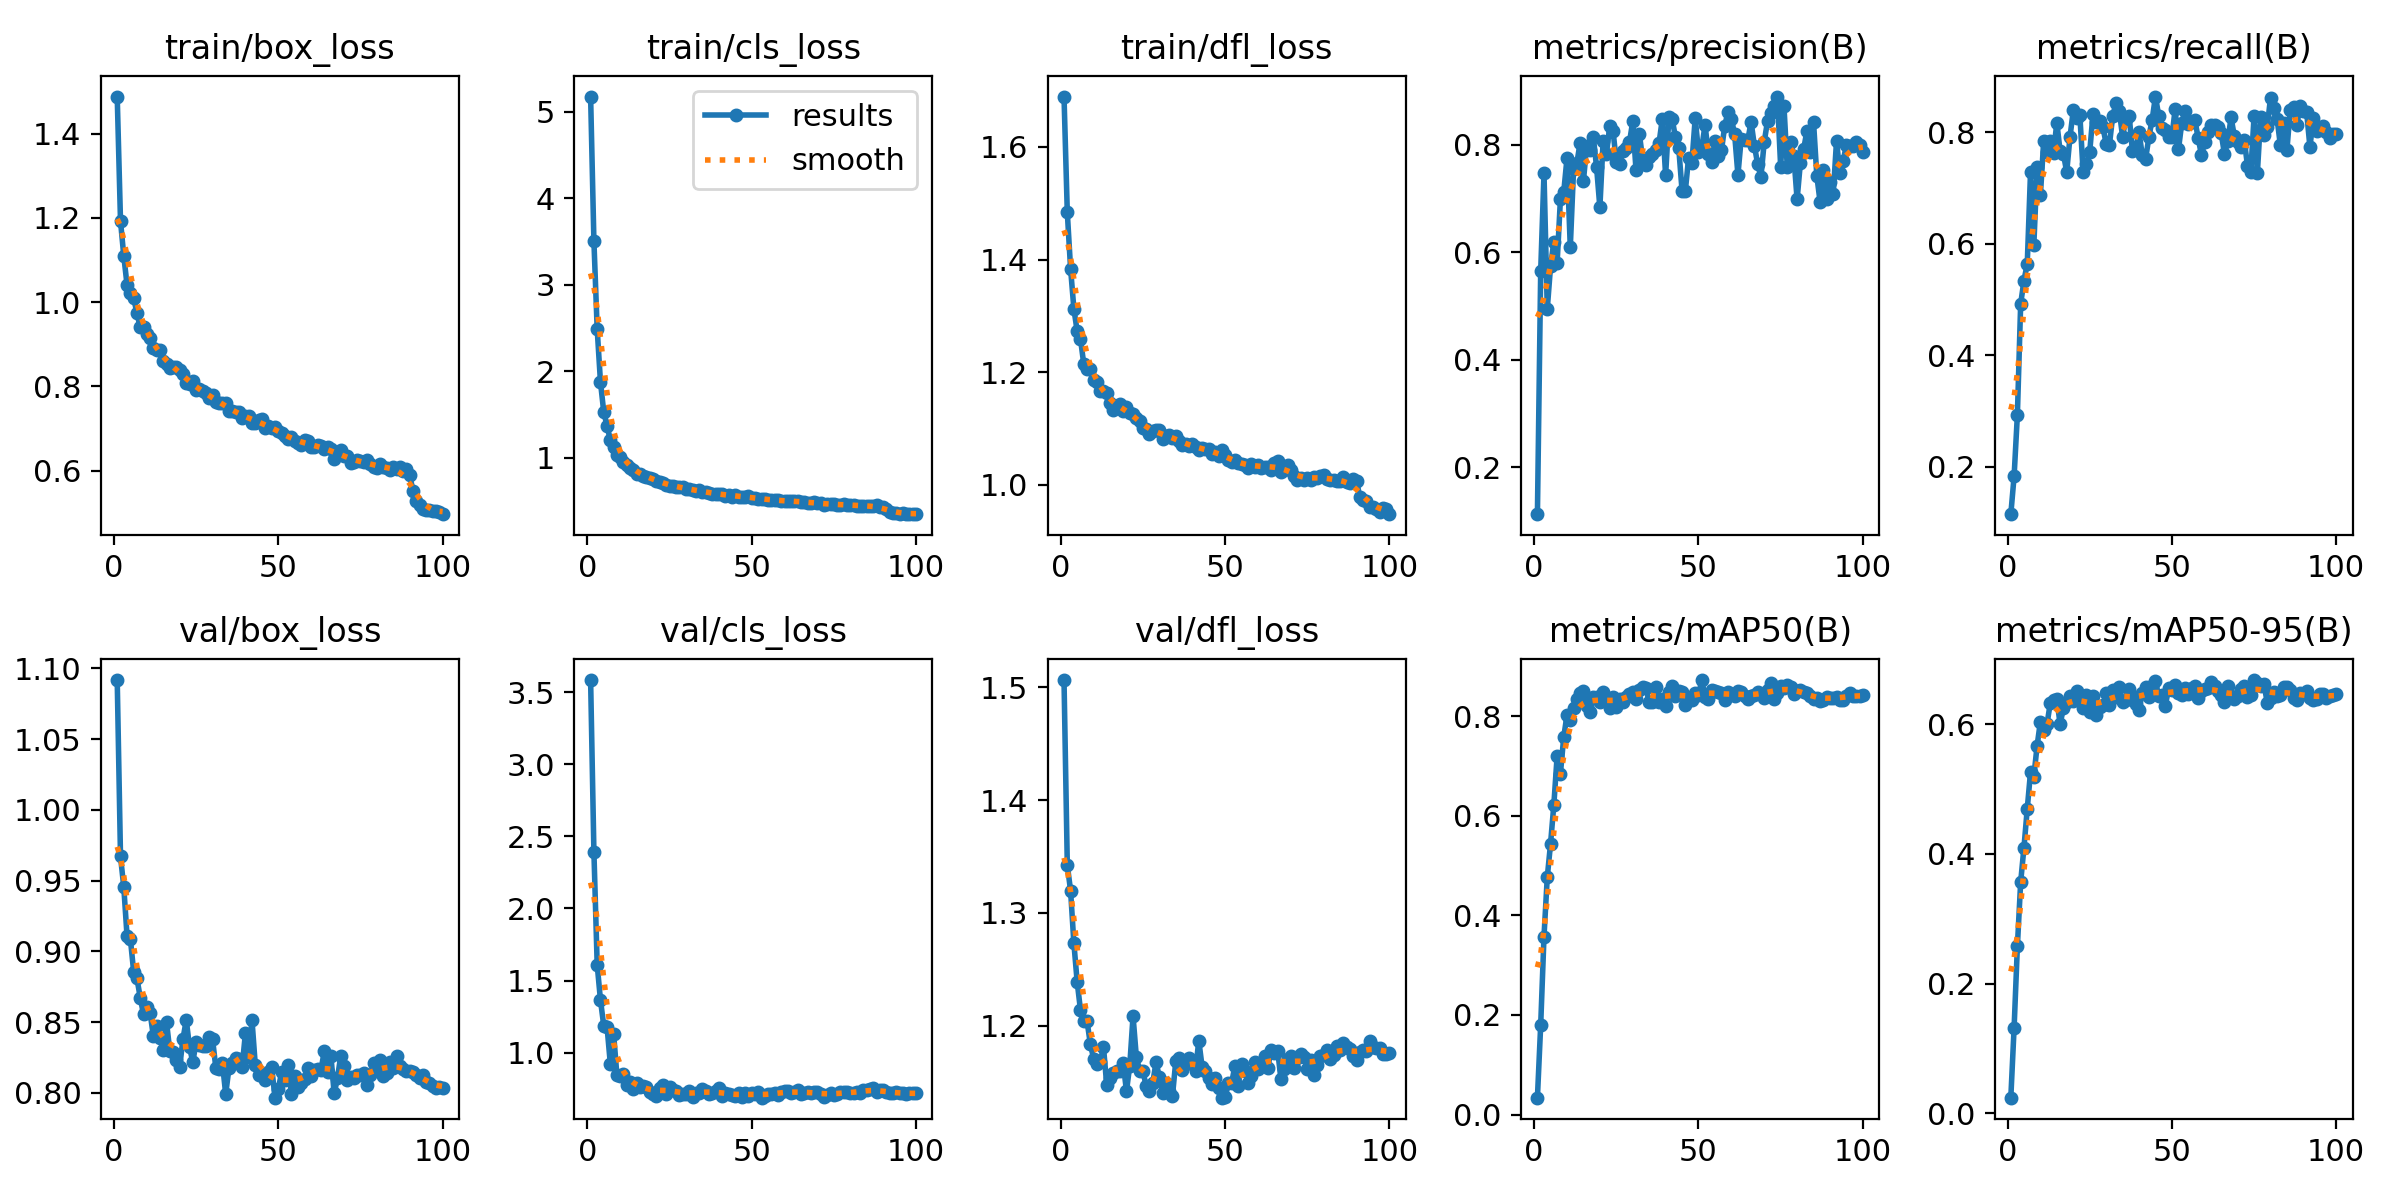

Values plotted in this chart, from the file beside it:
epoch, time, train/box_loss, train/cls_loss, train/dfl_loss, metrics/precision(B), metrics/recall(B), metrics/mAP50(B), metrics/mAP50-95(B), val/box_loss, val/cls_loss, val/dfl_loss, lr/pg0, lr/pg1, lr/pg2
1, 55.96, 1.488, 5.176, 1.689, 0.113, 0.1152, 0.03391, 0.02407, 1.092, 3.583, 1.506, 0.06773, 0.0003259, 0.0003259
2, 85.35, 1.192, 3.508, 1.484, 0.5651, 0.1831, 0.1801, 0.1318, 0.967, 2.394, 1.342, 0.03473, 0.0006527, 0.0006527
3, 114.9, 1.109, 2.487, 1.384, 0.7468, 0.2936, 0.3575, 0.2577, 0.9453, 1.609, 1.32, 0.001714, 0.0009729, 0.0009729
4, 144.3, 1.04, 1.877, 1.313, 0.4947, 0.4926, 0.4765, 0.3569, 0.9105, 1.364, 1.273, 0.0009703, 0.0009703, 0.0009703
5, 173.7, 1.022, 1.53, 1.273, 0.574, 0.5343, 0.5441, 0.4099, 0.9089, 1.187, 1.239, 0.0009604, 0.0009604, 0.0009604
6, 202.8, 1.011, 1.372, 1.26, 0.6198, 0.5641, 0.6223, 0.4697, 0.8857, 1.179, 1.214, 0.0009505, 0.0009505, 0.0009505
7, 232.6, 0.9734, 1.203, 1.215, 0.5804, 0.7295, 0.72, 0.5265, 0.8809, 0.9227, 1.204, 0.0009406, 0.0009406, 0.0009406
8, 261.6, 0.9406, 1.125, 1.205, 0.699, 0.5978, 0.6846, 0.519, 0.8673, 1.13, 1.204, 0.0009307, 0.0009307, 0.0009307
9, 290.5, 0.9405, 1.039, 1.206, 0.7115, 0.7375, 0.7576, 0.567, 0.8554, 0.8431, 1.184, 0.0009208, 0.0009208, 0.0009208
10, 320, 0.9247, 1.016, 1.185, 0.7744, 0.6874, 0.8023, 0.6042, 0.8609, 0.8386, 1.171, 0.0009109, 0.0009109, 0.0009109
11, 349.4, 0.915, 0.9546, 1.182, 0.6091, 0.7846, 0.7918, 0.5905, 0.8567, 0.8521, 1.166, 0.000901, 0.000901, 0.000901
12, 378.5, 0.8917, 0.9207, 1.166, 0.7543, 0.7645, 0.8154, 0.5999, 0.8399, 0.7743, 1.167, 0.0008911, 0.0008911, 0.0008911
13, 407.6, 0.8851, 0.8801, 1.166, 0.7656, 0.7852, 0.8348, 0.6326, 0.8469, 0.7991, 1.181, 0.0008812, 0.0008812, 0.0008812
14, 437.4, 0.8872, 0.8618, 1.162, 0.8037, 0.7639, 0.8472, 0.6373, 0.8389, 0.7516, 1.147, 0.0008713, 0.0008713, 0.0008713
15, 466.3, 0.8604, 0.8196, 1.145, 0.7329, 0.8175, 0.8512, 0.6393, 0.8302, 0.7873, 1.153, 0.0008614, 0.0008614, 0.0008614
16, 495.4, 0.8542, 0.8132, 1.133, 0.7982, 0.7659, 0.8194, 0.5999, 0.85, 0.765, 1.158, 0.0008515, 0.0008515, 0.0008515
17, 524.9, 0.8432, 0.7925, 1.14, 0.7892, 0.762, 0.8082, 0.6254, 0.8295, 0.7675, 1.16, 0.0008416, 0.0008416, 0.0008416
18, 553.9, 0.8465, 0.781, 1.143, 0.8147, 0.7288, 0.8378, 0.635, 0.8288, 0.7632, 1.16, 0.0008317, 0.0008317, 0.0008317
19, 583, 0.8448, 0.7713, 1.13, 0.758, 0.7916, 0.8381, 0.6443, 0.8229, 0.7263, 1.167, 0.0008218, 0.0008218, 0.0008218
20, 612.2, 0.8392, 0.7621, 1.138, 0.6834, 0.8394, 0.8284, 0.6365, 0.8182, 0.7123, 1.142, 0.0008119, 0.0008119, 0.0008119
21, 641.6, 0.8302, 0.7331, 1.127, 0.8075, 0.8267, 0.8485, 0.6512, 0.838, 0.6992, 1.164, 0.000802, 0.000802, 0.000802
22, 670.6, 0.8076, 0.7268, 1.126, 0.7834, 0.8312, 0.8331, 0.6435, 0.8515, 0.7536, 1.208, 0.0007921, 0.0007921, 0.0007921
23, 699.6, 0.8063, 0.7081, 1.119, 0.8342, 0.7292, 0.8164, 0.6245, 0.8324, 0.7792, 1.172, 0.0007822, 0.0007822, 0.0007822
24, 729.2, 0.8119, 0.6933, 1.114, 0.8262, 0.7436, 0.8378, 0.6448, 0.8216, 0.7148, 1.16, 0.0007723, 0.0007723, 0.0007723
25, 758.4, 0.7905, 0.6788, 1.1, 0.7676, 0.7649, 0.8176, 0.6194, 0.836, 0.7649, 1.16, 0.0007624, 0.0007624, 0.0007624
26, 787.2, 0.7925, 0.6738, 1.099, 0.764, 0.8325, 0.8354, 0.6438, 0.8339, 0.742, 1.146, 0.0007525, 0.0007525, 0.0007525
27, 816.4, 0.789, 0.6656, 1.091, 0.7876, 0.8185, 0.8281, 0.6138, 0.8332, 0.7317, 1.142, 0.0007426, 0.0007426, 0.0007426
28, 845.9, 0.7852, 0.6684, 1.096, 0.7928, 0.8198, 0.8394, 0.6266, 0.8332, 0.7093, 1.149, 0.0007327, 0.0007327, 0.0007327
29, 874.8, 0.7728, 0.6612, 1.096, 0.8042, 0.81, 0.8436, 0.6298, 0.8397, 0.7125, 1.168, 0.0007228, 0.0007228, 0.0007228
30, 903.6, 0.7799, 0.6468, 1.097, 0.8432, 0.7799, 0.849, 0.6478, 0.838, 0.7112, 1.154, 0.0007129, 0.0007129, 0.0007129
31, 932.9, 0.764, 0.636, 1.082, 0.7524, 0.7777, 0.8351, 0.6297, 0.8177, 0.7325, 1.14, 0.000703, 0.000703, 0.000703
32, 962.1, 0.7593, 0.6295, 1.087, 0.8201, 0.83, 0.8529, 0.6535, 0.8169, 0.6965, 1.149, 0.0006931, 0.0006931, 0.0006931
33, 991.2, 0.7601, 0.6193, 1.089, 0.7738, 0.8522, 0.858, 0.6427, 0.8212, 0.7195, 1.142, 0.0006832, 0.0006832, 0.0006832
34, 1020, 0.7601, 0.6275, 1.083, 0.7613, 0.8385, 0.8566, 0.6581, 0.7991, 0.7241, 1.138, 0.0006733, 0.0006733, 0.0006733
35, 1049, 0.7408, 0.6113, 1.087, 0.7768, 0.7924, 0.8279, 0.6351, 0.8175, 0.7477, 1.168, 0.0006634, 0.0006634, 0.0006634
36, 1078, 0.7419, 0.6124, 1.077, 0.7817, 0.8249, 0.8281, 0.638, 0.8213, 0.7329, 1.171, 0.0006535, 0.0006535, 0.0006535
37, 1108, 0.7381, 0.6011, 1.071, 0.7896, 0.8301, 0.8591, 0.6551, 0.8244, 0.7152, 1.16, 0.0006436, 0.0006436, 0.0006436
38, 1137, 0.7385, 0.5866, 1.073, 0.8028, 0.7662, 0.8287, 0.6439, 0.8237, 0.7237, 1.166, 0.0006337, 0.0006337, 0.0006337
39, 1166, 0.7258, 0.5834, 1.069, 0.848, 0.7707, 0.834, 0.6315, 0.8183, 0.7363, 1.171, 0.0006238, 0.0006238, 0.0006238
40, 1195, 0.7302, 0.5892, 1.072, 0.7428, 0.8007, 0.8196, 0.6228, 0.842, 0.7523, 1.167, 0.0006139, 0.0006139, 0.0006139
41, 1224, 0.7297, 0.5844, 1.067, 0.852, 0.7587, 0.8494, 0.6478, 0.8256, 0.7019, 1.159, 0.000604, 0.000604, 0.000604
42, 1253, 0.7134, 0.5622, 1.062, 0.8472, 0.7524, 0.86, 0.6572, 0.8514, 0.721, 1.187, 0.0005941, 0.0005941, 0.0005941
43, 1283, 0.7121, 0.5745, 1.065, 0.8134, 0.7914, 0.8398, 0.6424, 0.8197, 0.716, 1.164, 0.0005842, 0.0005842, 0.0005842
44, 1312, 0.7212, 0.5535, 1.064, 0.7932, 0.823, 0.8501, 0.6585, 0.8127, 0.7043, 1.159, 0.0005743, 0.0005743, 0.0005743
45, 1341, 0.7228, 0.5761, 1.064, 0.7144, 0.8644, 0.8491, 0.6661, 0.8129, 0.6992, 1.154, 0.0005644, 0.0005644, 0.0005644
46, 1370, 0.7002, 0.5516, 1.055, 0.7141, 0.8297, 0.8231, 0.6433, 0.8091, 0.7195, 1.148, 0.0005545, 0.0005545, 0.0005545
47, 1400, 0.7049, 0.5488, 1.058, 0.7757, 0.8088, 0.8329, 0.6447, 0.8145, 0.6956, 1.154, 0.0005446, 0.0005446, 0.0005446
48, 1429, 0.7012, 0.5523, 1.052, 0.7662, 0.8046, 0.8323, 0.6282, 0.818, 0.7225, 1.145, 0.0005347, 0.0005347, 0.0005347
49, 1458, 0.7026, 0.5569, 1.062, 0.8491, 0.7923, 0.8457, 0.6554, 0.7966, 0.7016, 1.136, 0.0005248, 0.0005248, 0.0005248
50, 1487, 0.6934, 0.5419, 1.053, 0.7864, 0.7916, 0.8423, 0.6533, 0.8027, 0.7234, 1.136, 0.0005149, 0.0005149, 0.0005149
51, 1516, 0.6902, 0.5338, 1.043, 0.794, 0.8421, 0.8724, 0.6607, 0.8145, 0.7119, 1.149, 0.000505, 0.000505, 0.000505
52, 1545, 0.6829, 0.5276, 1.041, 0.8367, 0.7696, 0.8379, 0.6478, 0.8088, 0.7267, 1.149, 0.0004951, 0.0004951, 0.0004951
53, 1575, 0.6759, 0.5296, 1.044, 0.7821, 0.8165, 0.8347, 0.6446, 0.8198, 0.6884, 1.164, 0.0004852, 0.0004852, 0.0004852
54, 1604, 0.6808, 0.5309, 1.038, 0.7684, 0.8392, 0.8516, 0.6556, 0.7988, 0.7008, 1.147, 0.0004753, 0.0004753, 0.0004753
55, 1633, 0.67, 0.5108, 1.037, 0.806, 0.8147, 0.8512, 0.6471, 0.8117, 0.7114, 1.166, 0.0004654, 0.0004654, 0.0004654
56, 1662, 0.6664, 0.5166, 1.036, 0.7788, 0.8188, 0.8476, 0.6562, 0.8039, 0.7137, 1.16, 0.0004555, 0.0004555, 0.0004555
57, 1691, 0.6601, 0.5127, 1.03, 0.7897, 0.8219, 0.8468, 0.6597, 0.8067, 0.7216, 1.149, 0.0004456, 0.0004456, 0.0004456
58, 1721, 0.6728, 0.5122, 1.037, 0.8354, 0.7898, 0.8325, 0.6412, 0.8101, 0.7087, 1.155, 0.0004357, 0.0004357, 0.0004357
59, 1749, 0.6692, 0.5062, 1.032, 0.8613, 0.7593, 0.8476, 0.6512, 0.8176, 0.7285, 1.167, 0.0004258, 0.0004258, 0.0004258
60, 1779, 0.6557, 0.4991, 1.035, 0.8482, 0.7828, 0.8439, 0.6549, 0.812, 0.7357, 1.162, 0.0004159, 0.0004159, 0.0004159
... 40 more rows
